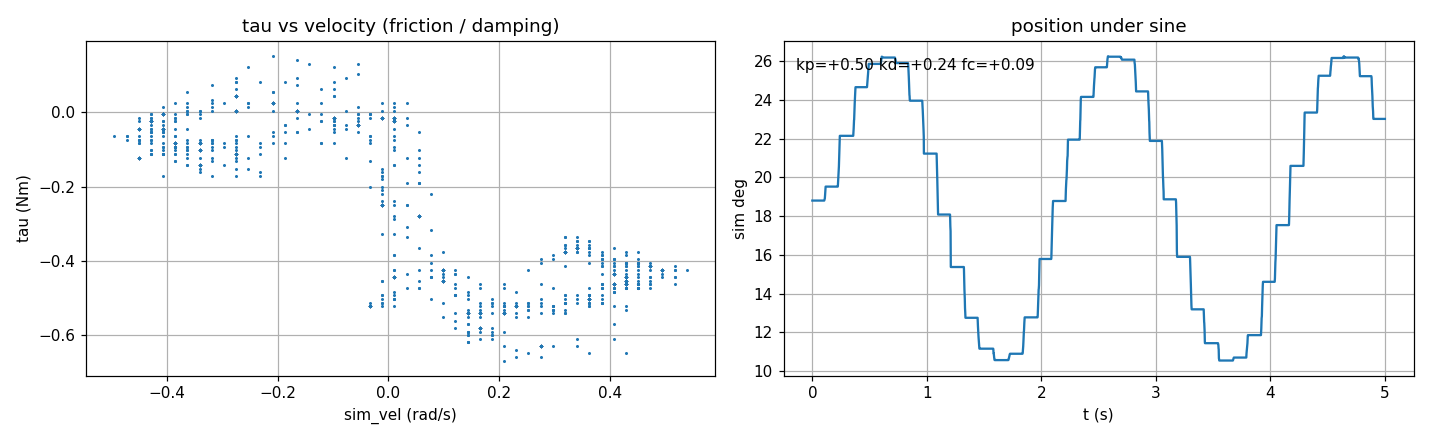

Source data for this figure (header and first rows):
t, target_sim, sim_off, sim_vel, tau, err
3.00002284348011e-07, 0.3283, 0.3283, 0.01099, -0.02442, 1
0.001, 0.3287, 0.3283, 0.01099, -0.02442, 1
0.002, 0.3292, 0.3283, 0.01099, -0.02442, 1
0.003, 0.3297, 0.3283, 0.01099, -0.02442, 1
0.004, 0.3301, 0.3283, 0.01099, -0.02442, 1
0.005, 0.3306, 0.3283, 0.01099, -0.02442, 1
0.006, 0.3311, 0.3283, 0.01099, -0.02442, 1
0.007, 0.3316, 0.3283, 0.01099, -0.02442, 1
0.008, 0.332, 0.3283, 0.01099, -0.02442, 1
0.009, 0.3325, 0.3283, 0.01099, -0.02442, 1
0.01, 0.333, 0.3283, 0.01099, -0.02442, 1
0.011, 0.3334, 0.3283, 0.01099, -0.02442, 1
0.012, 0.3339, 0.3283, 0.01099, -0.02442, 1
0.013, 0.3344, 0.3283, 0.01099, -0.02442, 1
0.014, 0.3349, 0.3283, 0.01099, -0.02442, 1
0.015, 0.3353, 0.3283, 0.01099, -0.02442, 1
0.016, 0.3358, 0.3283, 0.01099, -0.02442, 1
0.017, 0.3363, 0.3283, 0.01099, -0.02442, 1
0.018, 0.3367, 0.3283, 0.01099, -0.02442, 1
0.019, 0.3372, 0.3283, 0.01099, -0.02442, 1
0.02, 0.3377, 0.3283, 0.01099, -0.02442, 1
0.021, 0.3381, 0.3283, 0.01099, -0.02442, 1
0.022, 0.3386, 0.3283, 0.01099, -0.02442, 1
0.023, 0.3391, 0.3283, 0.01099, -0.02442, 1
0.024, 0.3396, 0.3283, 0.01099, -0.02442, 1
0.025, 0.34, 0.3283, 0.01099, -0.02442, 1
0.026, 0.3405, 0.3283, 0.01099, -0.02442, 1
0.027, 0.341, 0.3283, 0.01099, -0.02442, 1
0.028, 0.3414, 0.3283, 0.01099, -0.02442, 1
0.029, 0.3419, 0.3283, 0.01099, -0.02442, 1
0.03, 0.3424, 0.3283, 0.01099, -0.02442, 1
0.031, 0.3428, 0.3283, 0.01099, -0.02442, 1
0.032, 0.3433, 0.3283, 0.01099, -0.02442, 1
0.033, 0.3438, 0.3283, 0.01099, -0.02442, 1
0.034, 0.3443, 0.3283, 0.01099, -0.02442, 1
0.035, 0.3447, 0.3283, 0.01099, -0.02442, 1
0.036, 0.3452, 0.3283, 0.01099, -0.02442, 1
0.037, 0.3457, 0.3283, 0.01099, -0.02442, 1
0.038, 0.3461, 0.3283, 0.01099, -0.02442, 1
0.039, 0.3466, 0.3283, 0.01099, -0.02442, 1
0.04, 0.3471, 0.3283, 0.01099, -0.02442, 1
0.041, 0.3475, 0.3283, 0.01099, -0.02442, 1
0.042, 0.348, 0.3283, 0.01099, -0.02442, 1
0.043, 0.3485, 0.3283, 0.01099, -0.02442, 1
0.044, 0.3489, 0.3283, 0.01099, -0.02442, 1
0.045, 0.3494, 0.3283, 0.01099, -0.02442, 1
0.046, 0.3499, 0.3283, 0.01099, -0.02442, 1
0.047, 0.3503, 0.3283, 0.01099, -0.02442, 1
0.048, 0.3508, 0.3283, 0.01099, -0.02442, 1
0.049, 0.3513, 0.3283, 0.01099, -0.02442, 1
0.05, 0.3517, 0.3283, 0.01099, -0.02442, 1
0.051, 0.3522, 0.3283, 0.01099, -0.02442, 1
0.052, 0.3527, 0.3283, 0.01099, -0.02442, 1
0.053, 0.3531, 0.3283, 0.01099, -0.02442, 1
0.054, 0.3536, 0.3283, 0.01099, -0.02442, 1
0.055, 0.354, 0.3283, 0.01099, -0.02442, 1
0.056, 0.3545, 0.3283, 0.01099, -0.02442, 1
0.057, 0.355, 0.3283, 0.01099, -0.02442, 1
0.058, 0.3554, 0.3283, 0.01099, -0.02442, 1
0.059, 0.3559, 0.3283, 0.01099, -0.02442, 1
... 4,940 more rows
